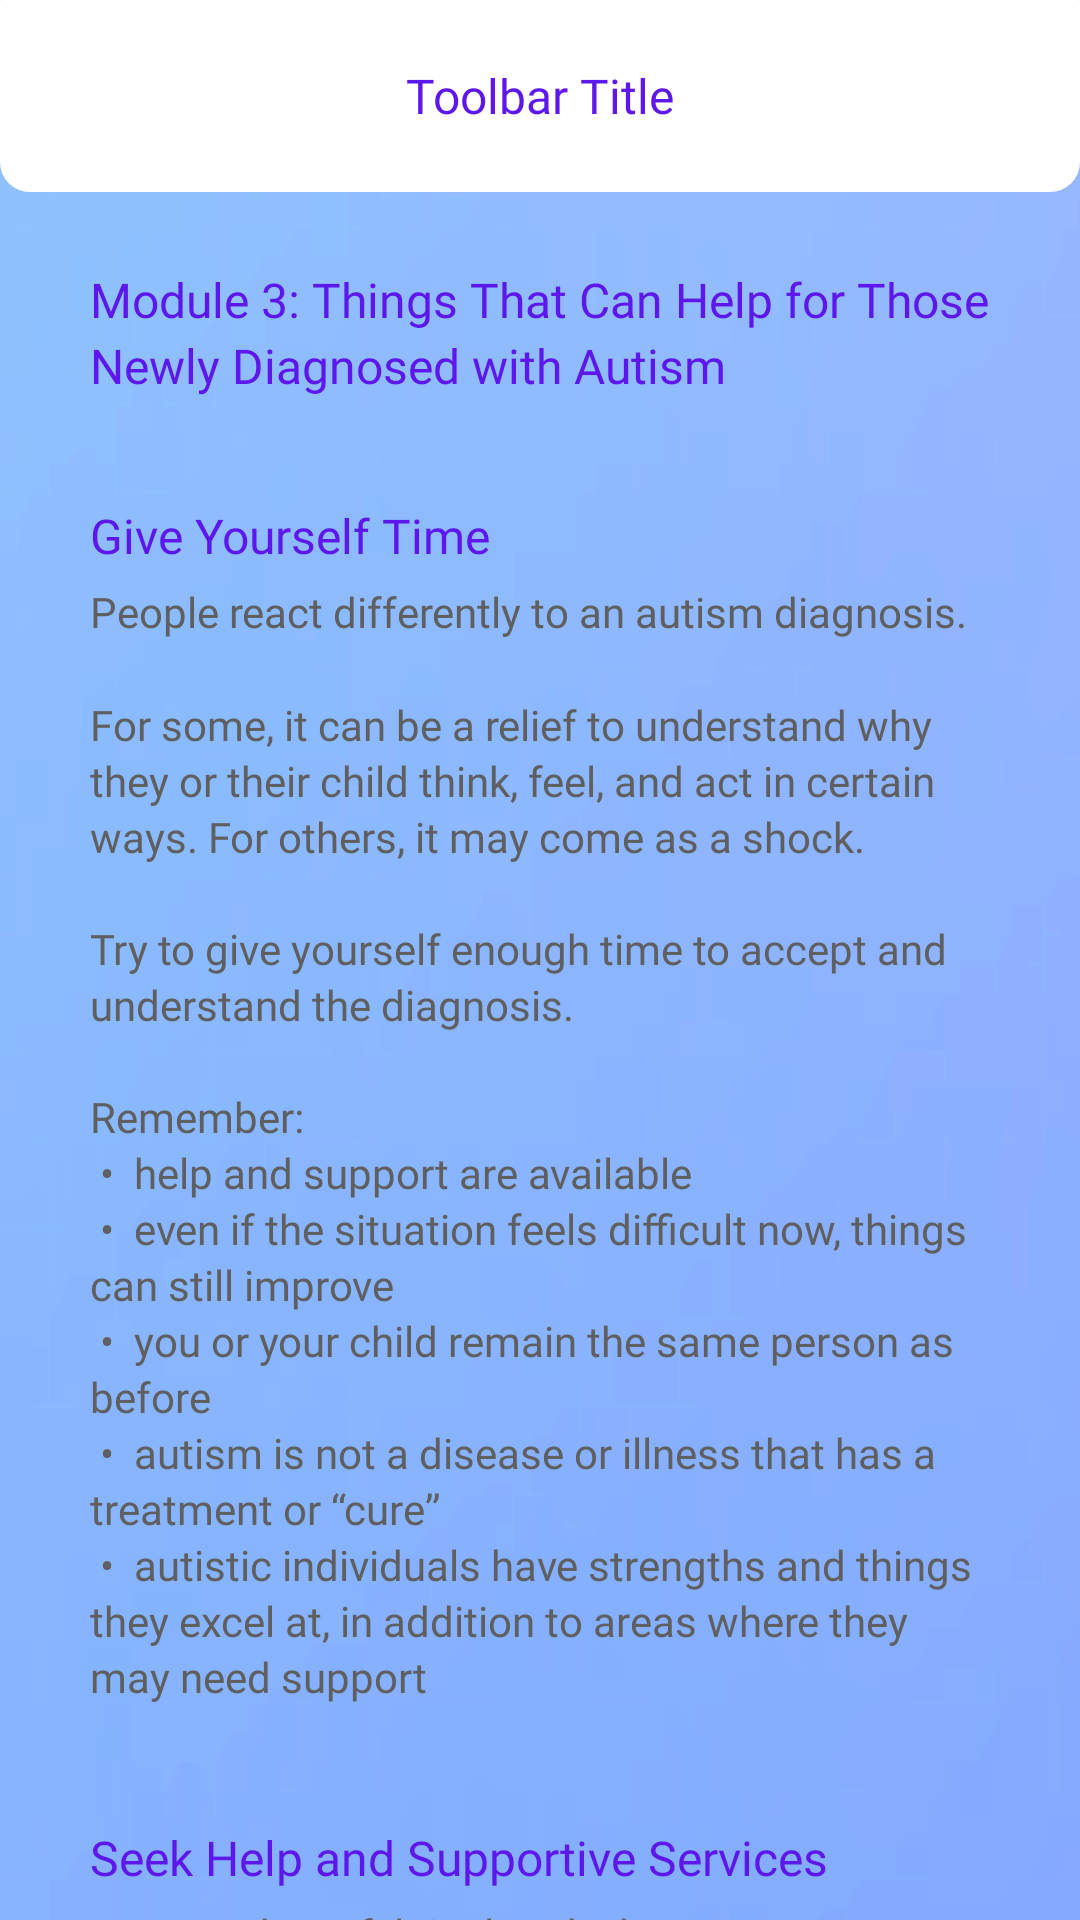

This screen was rendered from an Android layout file. Write that file and the resources it references.
<!-- AndroidManifest.xml: application theme Theme.TahanApp -->
<!-- res/layout/activity_learning_hub_module_3.xml -->
<?xml version="1.0" encoding="utf-8"?>
<androidx.coordinatorlayout.widget.CoordinatorLayout xmlns:android="http://schemas.android.com/apk/res/android"
    xmlns:app="http://schemas.android.com/apk/res-auto"
    xmlns:tools="http://schemas.android.com/tools"
    android:id="@+id/main"
    android:layout_width="match_parent"
    android:layout_height="match_parent"
    android:background="@drawable/gradient_background"
    tools:context=".activity.AsdActivity">

    <com.google.android.material.appbar.AppBarLayout
        android:layout_width="match_parent"
        android:layout_height="wrap_content"
        android:background="@android:color/transparent">

        <include layout="@layout/toolbar_center_title" />
    </com.google.android.material.appbar.AppBarLayout>

    <androidx.core.widget.NestedScrollView
        android:layout_width="match_parent"
        android:layout_height="match_parent"
        app:layout_behavior="@string/appbar_scrolling_view_behavior">

        <LinearLayout
            android:layout_width="match_parent"
            android:layout_height="wrap_content"
            android:orientation="vertical"
            android:padding="15dp">
            <LinearLayout
                android:id="@+id/asdModule1"
                android:layout_width="match_parent"
                android:layout_height="wrap_content"
                android:layout_marginBottom="10dp"
                android:background="@drawable/layout_bg"
                android:gravity="center_vertical"
                android:orientation="horizontal"
                android:paddingHorizontal="15dp"
                android:paddingVertical="10dp">
                <TextView
                    android:layout_width="wrap_content"
                    android:layout_height="wrap_content"
                    android:fontFamily="@font/frutiger_bold"
                    android:textSize="16sp"
                    android:text="@string/learning_hub_module_3"
                    android:textColor="@color/element_font" />
            </LinearLayout>

            <LinearLayout
                android:layout_width="match_parent"
                android:layout_height="wrap_content"
                android:layout_marginBottom="10dp"
                android:background="@drawable/layout_bg"
                android:orientation="vertical"
                android:paddingHorizontal="15dp"
                android:paddingVertical="15dp">

                <TextView
                    android:layout_width="wrap_content"
                    android:layout_height="wrap_content"
                    android:layout_marginBottom="5sp"
                    android:fontFamily="@font/frutiger_bold"
                    android:text="@string/lhub_m3_s1"
                    android:textColor="@color/element_font"
                    android:textSize="16sp" />

                <TextView
                    android:layout_width="wrap_content"
                    android:layout_height="wrap_content"
                    android:fontFamily="@font/frutiger"
                    android:text="@string/lhub_m3_s1_d1"
                    android:textColor="@color/darkgray" />
            </LinearLayout>
            <LinearLayout
                android:layout_width="match_parent"
                android:layout_height="wrap_content"
                android:layout_marginBottom="10dp"
                android:background="@drawable/layout_bg"
                android:orientation="vertical"
                android:paddingHorizontal="15dp"
                android:paddingVertical="15dp">

                <TextView
                    android:layout_width="wrap_content"
                    android:layout_height="wrap_content"
                    android:layout_marginBottom="5sp"
                    android:fontFamily="@font/frutiger_bold"
                    android:text="@string/lhub_m3_s2"
                    android:textColor="@color/element_font"
                    android:textSize="16sp" />

                <TextView
                    android:layout_width="wrap_content"
                    android:layout_height="wrap_content"
                    android:fontFamily="@font/frutiger"
                    android:text="@string/lhub_m3_s2_d1"
                    android:textColor="@color/darkgray" />
            </LinearLayout>
            <LinearLayout
                android:layout_width="match_parent"
                android:layout_height="wrap_content"
                android:layout_marginBottom="10dp"
                android:background="@drawable/layout_bg"
                android:orientation="vertical"
                android:paddingHorizontal="15dp"
                android:paddingVertical="15dp">

                <TextView
                    android:layout_width="wrap_content"
                    android:layout_height="wrap_content"
                    android:layout_marginBottom="5sp"
                    android:fontFamily="@font/frutiger_bold"
                    android:text="@string/lhub_m3_s3"
                    android:textColor="@color/element_font"
                    android:textSize="16sp" />

                <TextView
                    android:layout_width="wrap_content"
                    android:layout_height="wrap_content"
                    android:fontFamily="@font/frutiger"
                    android:text="@string/lhub_m3_s3_d1"
                    android:textColor="@color/darkgray" />
            </LinearLayout>
            <LinearLayout
                android:layout_width="match_parent"
                android:layout_height="wrap_content"
                android:layout_marginBottom="10dp"
                android:background="@drawable/layout_bg"
                android:orientation="vertical"
                android:paddingHorizontal="15dp"
                android:paddingVertical="15dp">

                <TextView
                    android:layout_width="wrap_content"
                    android:layout_height="wrap_content"
                    android:layout_marginBottom="5sp"
                    android:fontFamily="@font/frutiger_bold"
                    android:text="@string/lhub_m3_s4"
                    android:textColor="@color/element_font"
                    android:textSize="16sp" />

                <TextView
                    android:layout_width="wrap_content"
                    android:layout_height="wrap_content"
                    android:fontFamily="@font/frutiger"
                    android:text="@string/lhub_m3_s4_d1"
                    android:textColor="@color/darkgray" />
            </LinearLayout>

            <LinearLayout
                android:layout_width="match_parent"
                android:layout_height="wrap_content"
                android:layout_marginBottom="10dp"
                android:background="@drawable/layout_bg"
                android:orientation="vertical"
                android:paddingHorizontal="15dp"
                android:paddingVertical="15dp">

                <TextView
                    android:layout_width="wrap_content"
                    android:layout_height="wrap_content"
                    android:layout_marginBottom="5sp"
                    android:fontFamily="@font/frutiger_bold"
                    android:text="@string/lhub_m3_s5"
                    android:textColor="@color/element_font"
                    android:textSize="16sp" />

                <TextView
                    android:layout_width="wrap_content"
                    android:layout_height="wrap_content"
                    android:fontFamily="@font/frutiger"
                    android:text="@string/lhub_m3_s5_d1"
                    android:layout_marginBottom="10sp"
                    android:textColor="@color/darkgray" />
                <LinearLayout
                    android:id="@+id/url_autismPh"
                    android:layout_width="match_parent"
                    android:layout_height="wrap_content"
                    android:orientation="horizontal"
                    android:layout_marginBottom="5dp"
                    android:paddingHorizontal="5dp"
                    android:paddingVertical="8dp"
                    android:background="@drawable/layout_bg"
                    android:backgroundTint="@color/sublayout_tint"
                    android:gravity="center_vertical">
                    <ImageView
                        android:layout_width="24dp"
                        android:layout_height="24dp"
                        android:layout_marginLeft="5dp"
                        android:layout_marginRight="10dp"
                        android:contentDescription="@string/lhub_m3_s5_d2"
                        app:srcCompat="@drawable/internet" />
                    <LinearLayout
                        android:layout_width="wrap_content"
                        android:layout_height="wrap_content"
                        android:orientation="vertical">

                        <TextView
                            android:layout_width="wrap_content"
                            android:layout_height="wrap_content"
                            android:fontFamily="@font/frutiger_bold"
                            android:text="@string/lhub_m3_s5_d2"
                            android:textColor="@color/element_font"
                            android:textSize="14sp" />
                        <TextView
                            android:layout_width="wrap_content"
                            android:layout_height="wrap_content"
                            android:fontFamily="@font/frutiger"
                            android:text="@string/lhub_m3_s5_d2_url"
                            android:textColor="@color/darkgray" />
                    </LinearLayout>
                </LinearLayout>
            </LinearLayout>
        </LinearLayout>
    </androidx.core.widget.NestedScrollView>
</androidx.coordinatorlayout.widget.CoordinatorLayout>
<!-- res/layout/toolbar_center_title.xml (included above) -->
<?xml version="1.0" encoding="utf-8"?>
<androidx.appcompat.widget.Toolbar xmlns:android="http://schemas.android.com/apk/res/android"
    xmlns:tools="http://schemas.android.com/tools"
    xmlns:app="http://schemas.android.com/apk/res-auto"
    android:id="@+id/toolbar"
    android:background="@drawable/layout_bg_bottomonly"
    android:layout_width="match_parent"
    android:layout_height="?attr/actionBarSize"
    app:layout_scrollFlags="scroll|enterAlways">
    <FrameLayout
        android:layout_width="wrap_content"
        android:layout_height="wrap_content"
        android:layout_gravity="center"
        android:orientation="horizontal">
        <TextView
            android:id="@+id/toolbarTitle"
            android:layout_width="wrap_content"
            android:layout_height="wrap_content"
            android:fontFamily="@font/frutiger_bold"
            android:textColor="@color/element_font"
            android:textSize="16sp"
            tools:text="Toolbar Title"/>
    </FrameLayout>
</androidx.appcompat.widget.Toolbar>
<!-- resources referenced by this layout -->
<resources>
  <color name="darkgray">#FF5F5F5F</color>
  <color name="element_font">#FF5E17EB</color>
  <color name="sublayout_tint">#FFEBE9E9</color>
  <string name="learning_hub_module_3">Module 3: Things That Can Help for Those Newly Diagnosed with Autism</string>
  <string name="lhub_m3_s1">Give Yourself Time</string>
  <string name="lhub_m3_s1_d1">
          People react differently to an autism diagnosis.
          \n\nFor some, it can be a relief to understand why they or their child think, feel, and act in certain ways. For others, it may come as a shock.
          \n\nTry to give yourself enough time to accept and understand the diagnosis.
          \n\nRemember:
          \n •  help and support are available
          \n •  even if the situation feels difficult now, things can still improve
          \n •  you or your child remain the same person as before
          \n •  autism is not a disease or illness that has a treatment or “cure”
          \n •  autistic individuals have strengths and things they excel at, in addition to areas where they may need support
      </string>
  <string name="lhub_m3_s2">Seek Help and Supportive Services</string>
  <string name="lhub_m3_s2_d1">
          You may have felt isolated when you or your child were first diagnosed.
          \n\nHowever, there are places and people you can reach out to for support.
          \n\nYou can get help from:
          \n •  local support groups
          \n •  national charities or organizations that provide assistance
          \n •  other autistic individuals or parents through social media and forums
          \n •  your school, college, or workplace
          \n •  your local government
          \n •  your GP or the autism assessment team that diagnosed you
      </string>
  <string name="lhub_m3_s3">Listen to the Stories of Others</string>
  <string name="lhub_m3_s3_d1">
          Some people find it helpful to learn from the experiences of other individuals with autism.
          \n\nYou can also look for blogs, videos, or books about autism online.
          \n\nImportant:
          \n\nRemember that every autistic person\'s experience is different. What happened to someone else may not be the same as what you or your child will experience.
      </string>
  <string name="lhub_m3_s4">Watch Out for Other Health Issues</string>
  <string name="lhub_m3_s4_d1">
          Autism is not an illness. However, many autistic people have other conditions.
          \n\nThese may not always be identified during an autism assessment.
          \n\nConsult your GP if you have any concerns about your health or your child\'s health. They can help you access any additional care you may need.
      </string>
  <string name="lhub_m3_s5">Learn More About Autism</string>
  <string name="lhub_m3_s5_d1">
          Gaining more knowledge about autism can be helpful for you and your family.
          \n\nThere is a lot of information available, and it may take time to understand it all. You don\'t need to read everything at once.
          \n\nYou can access reliable information from:
      </string>
  <string name="lhub_m3_s5_d2" translatable="false">Autism Society Philippines</string>
  <string name="lhub_m3_s5_d2_url" translatable="false">http://www.autismsocietyphilippines.org/</string>
  <style name="Theme.TahanApp" parent="Base.Theme.TahanApp" />
  <style name="Base.Theme.TahanApp" parent="Theme.Material3.DayNight.NoActionBar">
          
          
          <item name="android:textViewStyle">@style/DefaultTextViewStyle</item>
      </style>
  <style name="DefaultTextViewStyle" parent="Widget.MaterialComponents.TextView">
          <item name="android:lineSpacingMultiplier">1.15</item>
      </style>
</resources>
